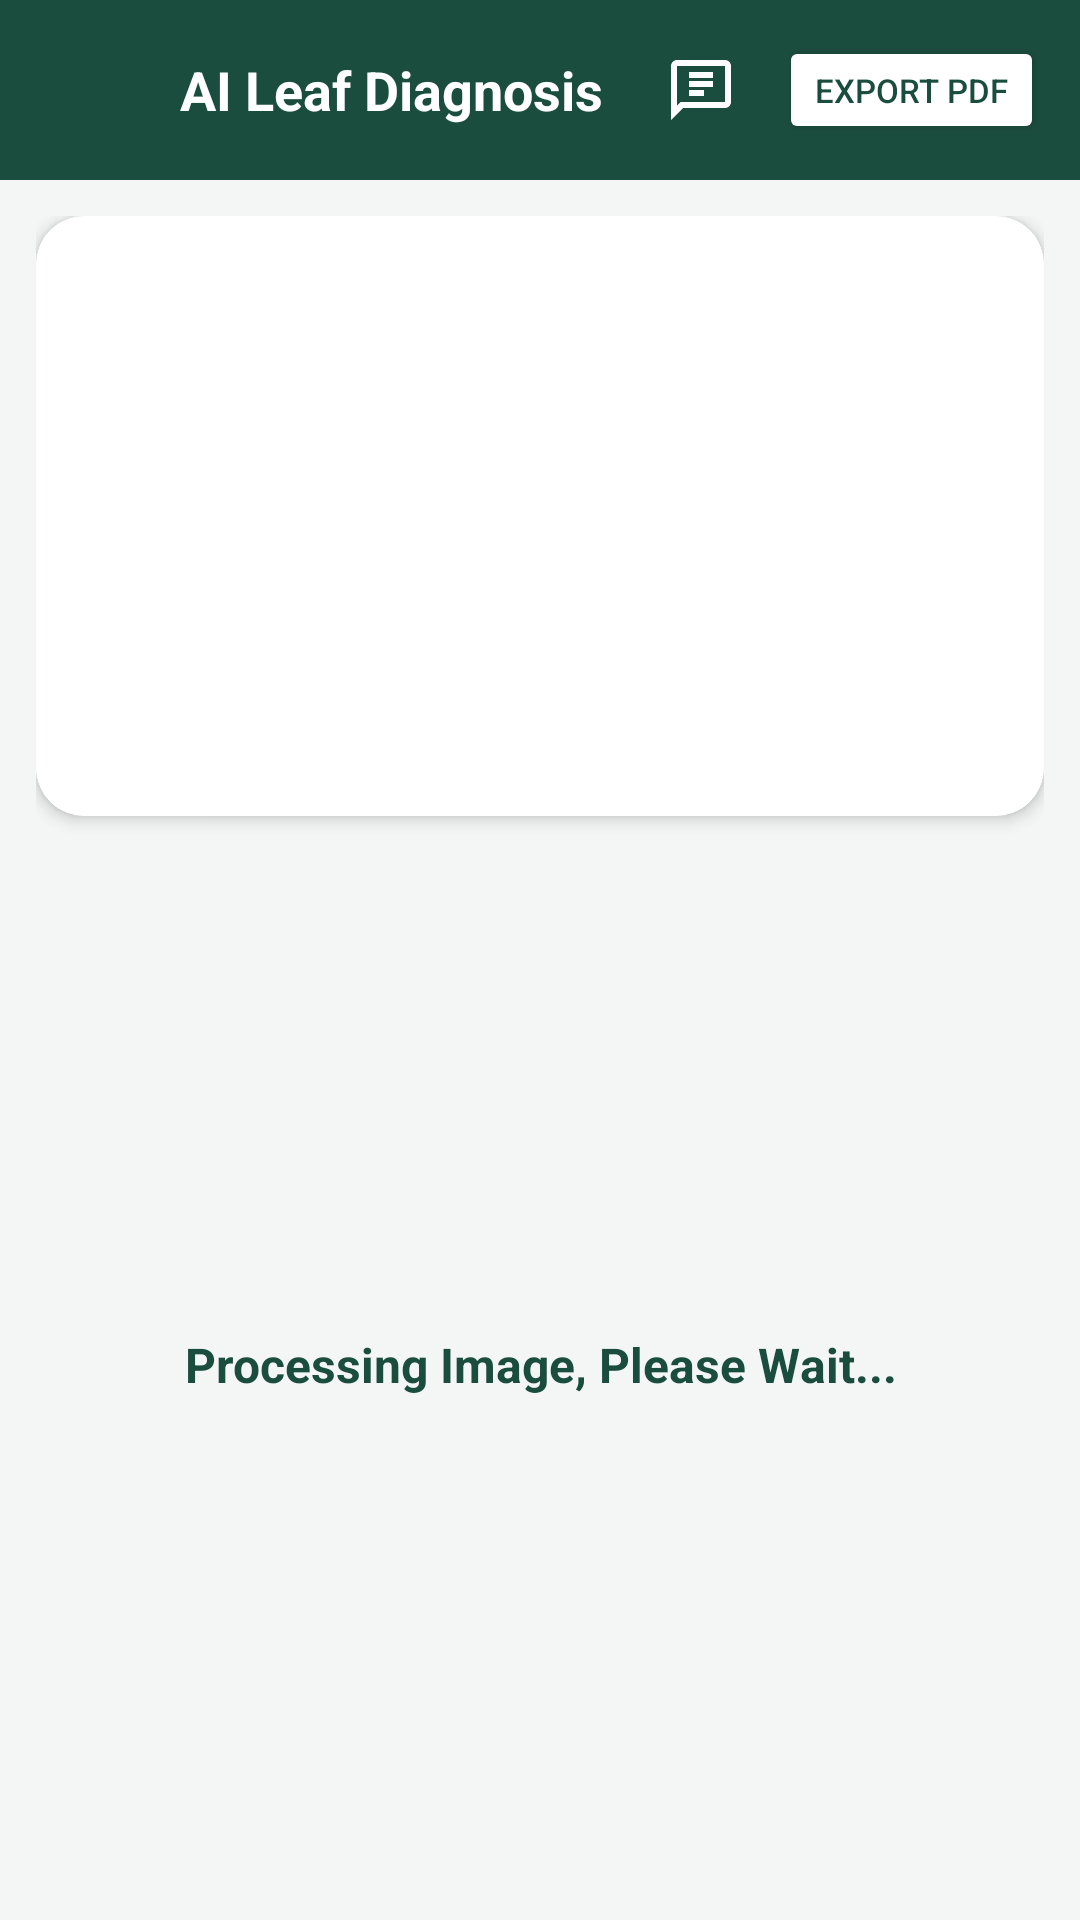

Produce the Android XML layout that renders to this screen, including the resource entries it uses.
<!-- AndroidManifest.xml: application theme Theme.PlantAi -->
<!-- res/layout/activity_result.xml -->
<?xml version="1.0" encoding="utf-8"?>
<LinearLayout xmlns:android="http://schemas.android.com/apk/res/android"
    xmlns:app="http://schemas.android.com/apk/res-auto"
    xmlns:tools="http://schemas.android.com/tools"
    android:layout_width="match_parent"
    android:layout_height="match_parent"
    android:orientation="vertical"
    android:background="@color/colorBackground"
    tools:context=".Result">

    
    <LinearLayout
        android:layout_width="match_parent"
        android:layout_height="wrap_content"
        android:background="@color/colorPrimary"
        android:padding="12dp"
        android:gravity="center_vertical"
        android:orientation="horizontal">

        <ImageButton
            android:id="@+id/imageButton"
            android:layout_width="36dp"
            android:layout_height="36dp"
            android:src="@drawable/ic_menu_send"
            android:rotation="180"
            android:background="?attr/selectableItemBackgroundBorderless"
            app:tint="@color/colorWhite"
            android:onClick="onClick"
            android:contentDescription="Close" />

        <TextView
            android:layout_width="0dp"
            android:layout_weight="1"
            android:layout_height="wrap_content"
            android:text="AI Leaf Diagnosis"
            android:textColor="@color/colorWhite"
            android:textSize="18sp"
            android:textStyle="bold"
            android:layout_marginStart="12dp" />

        <ImageButton
            android:id="@+id/btnSpeakResult"
            android:layout_width="36dp"
            android:layout_height="36dp"
            android:src="@drawable/ic_ai_assistant"
            android:background="?attr/selectableItemBackgroundBorderless"
            app:tint="@color/colorWhite"
            android:contentDescription="Listen"
            android:layout_marginEnd="8dp" />

        <Button
            android:id="@+id/btnExportPdf"
            android:layout_width="wrap_content"
            android:layout_height="36dp"
            android:text="Export PDF"
            android:textSize="11sp"
            android:textColor="@color/colorPrimary"
            android:backgroundTint="@color/colorWhite" />
    </LinearLayout>

    <ScrollView
        android:layout_width="match_parent"
        android:layout_height="match_parent">

        <LinearLayout
            android:layout_width="match_parent"
            android:layout_height="wrap_content"
            android:orientation="vertical"
            android:padding="12dp">

            
            <androidx.cardview.widget.CardView
                android:id="@+id/imageUserRL"
                android:layout_width="match_parent"
                android:layout_height="200dp"
                app:cardCornerRadius="16dp"
                app:cardElevation="3dp"
                android:layout_marginBottom="12dp">

                <ImageView
                    android:id="@+id/userImageView"
                    android:layout_width="match_parent"
                    android:layout_height="match_parent"
                    android:scaleType="centerCrop"/>
            </androidx.cardview.widget.CardView>

            
            <ImageView
                android:id="@+id/loadingGif"
                android:layout_width="160dp"
                android:layout_height="160dp"
                android:layout_gravity="center"
                android:scaleType="fitCenter"/>

            <TextView
                android:id="@+id/mostsimlarTextView"
                android:layout_width="match_parent"
                android:layout_height="wrap_content"
                android:textAlignment="center"
                android:textSize="16sp"
                android:textStyle="bold"
                android:textColor="@color/colorPrimary"
                android:text="@string/proc_image"
                android:layout_marginBottom="8dp" />

            
            <androidx.recyclerview.widget.RecyclerView
                android:id="@+id/recyclerViewDisease"
                android:layout_width="match_parent"
                android:layout_height="wrap_content"
                android:nestedScrollingEnabled="false"
                android:visibility="invisible"/>

        </LinearLayout>
    </ScrollView>
</LinearLayout>
<!-- resources referenced by this layout -->
<resources>
  <color name="colorBackground">#F4F6F5</color>
  <color name="colorPrimary">#1B4D3E</color>
  <color name="colorWhite">#FFFFFF</color>
  <!-- drawable ic_ai_assistant (drawable) -->
  <vector xmlns:android="http://schemas.android.com/apk/res/android"
      android:width="24dp"
      android:height="24dp"
      android:viewportWidth="24"
      android:viewportHeight="24">
      <path
          android:fillColor="#1B4D3E"
          android:pathData="M20,2H4C2.9,2 2,2.9 2,4V22L6,18H20C21.1,18 22,17.1 22,16V4C22,2.9 21.1,2 20,2M20,16H5.2L4,17.2V4H20V16M8,9H16V11H8V9M8,6H16V8H8V6M8,12H13V14H8V12Z"/>
  </vector>
  <string name="proc_image">Processing Image, Please Wait...</string>
  <style name="Theme.PlantAi" parent="Base.Theme.KrishiDrishti" />
  <style name="Base.Theme.KrishiDrishti" parent="Theme.Material3.DayNight">
          <item name="colorPrimary">@color/colorPrimary</item>
          <item name="colorPrimaryDark">@color/colorPrimaryDark</item>
          <item name="colorAccent">@color/colorAccent</item>
          <item name="android:windowBackground">@color/colorBackground</item>
      </style>
  <color name="colorPrimaryDark">#133B2F</color>
  <color name="colorAccent">#2E7D32</color>
</resources>
